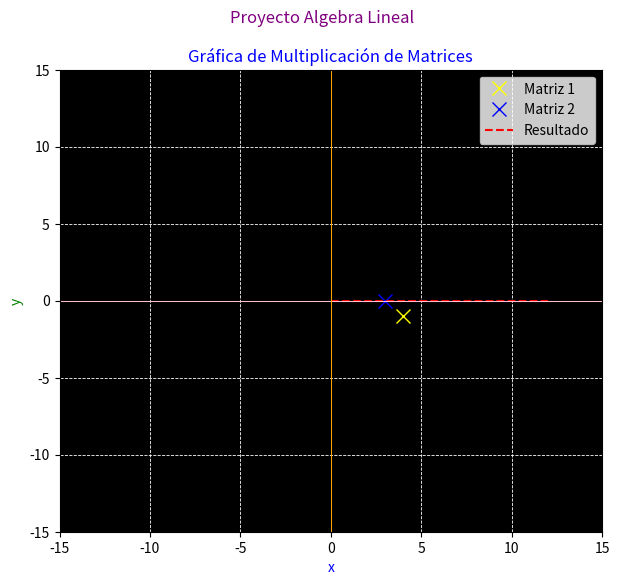

Write the Python code that produced this figure.
import numpy as np
import matplotlib.pyplot as plt

matriz1 = np.array([[4, -1]])
matriz2 = np.array([[3, 0]])

resultado = matriz1 * matriz2

print("Resultado de la multiplicación:")
print(resultado)

plt.figure(figsize=(7, 6))
plt.gca().set_facecolor('black')

plt.plot(matriz1[0, 0], matriz1[0, 1], marker='x', markersize=10, color='yellow', label='Matriz 1', linestyle='None')

plt.plot(matriz2[0, 0], matriz2[0, 1], marker='x', markersize=10, color='blue', label='Matriz 2', linestyle='None')

plt.plot([0, resultado[0, 0]], [0, resultado[0, 1]], linestyle='--', color='red', label='Resultado')

xlabel='Resultado'
plt.xlim(-15, 15)
plt.ylim(-15, 15)
plt.xlabel('x', color='blue')
plt.ylabel('y', color='green')
plt.axhline(0, color='pink', linewidth=0.75)
plt.axvline(0, color='orange', linewidth=0.75)
plt.grid(color='white', linestyle='--', linewidth=0.60)
plt.suptitle('Proyecto Algebra Lineal', color='purple')
plt.title('Gráfica de Multiplicación de Matrices', color='blue')
plt.legend()
plt.show()
